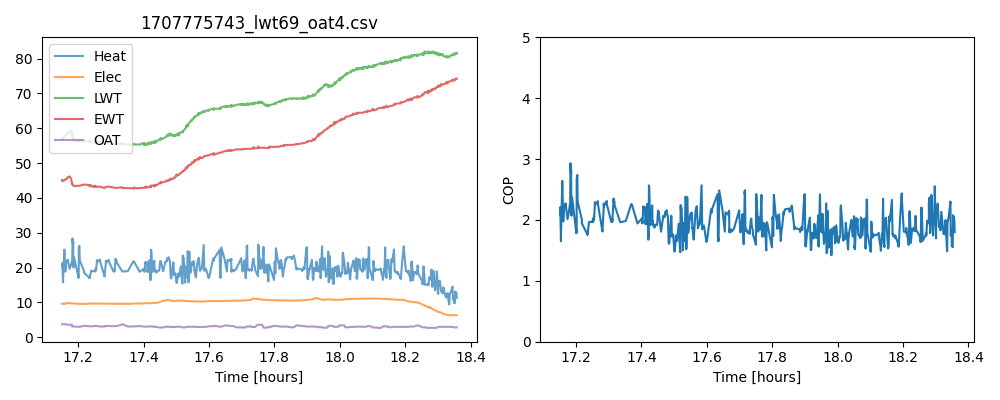

Source data for this figure (header and first rows):
, time_dt, time, oat, oat_herbie, ewt, lwt, delta_t, flowrate, odu, idu, Q_HP, W_HP, COP
9645, 2024-02-12 22:09:03.599999905, 0.0, 3.721, 1.42, 45.12, 56.66, 11.54, 6.61, 6.962, 2.684, 20.16, 9.646, 2.09
9646, 2024-02-12 22:09:07.200000048, 3.6, 3.721, 1.42, 44.77, 56.93, 12.17, 6.61, 6.953, 2.667, 21.25, 9.62, 2.209
9647, 2024-02-12 22:09:07.200000048, 3.6, 3.721, 1.42, 44.77, 56.61, 11.85, 6.61, 6.953, 2.667, 20.68, 9.62, 2.15
9648, 2024-02-12 22:09:14.400000095, 10.8, 3.721, 1.42, 45.04, 56.88, 11.85, 5.04, 6.934, 2.626, 15.77, 9.559, 1.65
9649, 2024-02-12 22:09:14.400000095, 10.8, 3.721, 1.42, 45.04, 57.24, 12.2, 5.04, 6.931, 2.62, 16.25, 9.55, 1.701
9650, 2024-02-12 22:09:14.400000095, 10.8, 3.721, 1.42, 45.04, 56.94, 11.9, 5.04, 6.931, 2.62, 15.85, 9.55, 1.659
9651, 2024-02-12 22:09:14.400000095, 10.8, 3.721, 1.42, 45.04, 57.22, 12.18, 5.04, 6.925, 2.608, 16.21, 9.533, 1.701
9652, 2024-02-12 22:09:28.799999952, 25.2, 3.721, 1.42, 45.02, 57.49, 12.47, 7.637, 6.929, 2.595, 25.16, 9.524, 2.642
9653, 2024-02-12 22:09:39.599999905, 36.0, 3.721, 1.42, 45.38, 57.84, 12.46, 5.726, 6.96, 2.584, 18.85, 9.544, 1.975
9654, 2024-02-12 22:09:50.400000095, 46.8, 3.589, 1.42, 45.37, 58.11, 12.74, 6.484, 7.26, 2.57, 21.82, 9.83, 2.22
9655, 2024-02-12 22:10:01.200000048, 57.6, 3.589, 1.42, 45.65, 58.38, 12.74, 6.484, 7.249, 2.563, 21.82, 9.812, 2.223
9656, 2024-02-12 22:10:04.799999952, 61.2, 3.589, 1.42, 45.94, 58.7, 12.76, 6.609, 7.242, 2.558, 22.28, 9.8, 2.274
9657, 2024-02-12 22:10:08.400000095, 64.8, 3.589, 1.42, 45.94, 58.42, 12.48, 6.609, 7.239, 2.556, 21.79, 9.795, 2.225
9658, 2024-02-12 22:10:08.400000095, 64.8, 3.589, 1.42, 45.93, 58.75, 12.82, 6.475, 7.234, 2.553, 21.93, 9.787, 2.24
9659, 2024-02-12 22:10:26.400000095, 82.8, 3.589, 1.42, 46.17, 59.01, 12.84, 5.785, 7.203, 2.534, 19.62, 9.738, 2.015
9660, 2024-02-12 22:10:40.799999952, 97.2, 3.589, 1.42, 45.65, 59.26, 13.62, 5.727, 7.172, 2.52, 20.6, 9.692, 2.125
9661, 2024-02-12 22:10:48.000000000, 104.4, 3.589, 1.42, 44.91, 59, 14.09, 5.727, 7.169, 2.516, 21.32, 9.685, 2.201
9662, 2024-02-12 22:10:51.599999905, 108.0, 3.589, 1.42, 44.38, 58.73, 14.35, 5.726, 7.168, 2.514, 21.7, 9.682, 2.241
9663, 2024-02-12 22:10:51.599999905, 108.0, 3.065, 1.42, 44.07, 58.41, 14.34, 5.726, 7.167, 2.511, 21.69, 9.678, 2.242
9664, 2024-02-12 22:10:55.200000048, 111.6, 3.065, 1.42, 44.07, 58.14, 14.07, 5.726, 7.166, 2.51, 21.28, 9.675, 2.2
9665, 2024-02-12 22:10:55.200000048, 111.6, 3.065, 1.42, 44.07, 57.86, 13.79, 5.726, 7.165, 2.508, 20.86, 9.673, 2.157
9666, 2024-02-12 22:10:58.799999952, 115.2, 3.065, 1.42, 43.81, 57.6, 13.79, 7.634, 7.163, 2.505, 27.8, 9.668, 2.876
9667, 2024-02-12 22:10:58.799999952, 115.2, 3.065, 1.42, 43.81, 57.87, 14.06, 7.634, 7.163, 2.505, 28.35, 9.668, 2.932
9668, 2024-02-12 22:10:58.799999952, 115.2, 3.065, 1.42, 43.81, 57.58, 13.76, 7.634, 7.163, 2.505, 27.75, 9.668, 2.871
9669, 2024-02-12 22:11:02.400000095, 118.8, 3.065, 1.42, 43.81, 57.3, 13.49, 7.634, 7.162, 2.504, 27.2, 9.666, 2.815
9670, 2024-02-12 22:11:02.400000095, 118.8, 3.065, 1.42, 43.81, 57.58, 13.76, 7.634, 7.162, 2.504, 27.75, 9.666, 2.871
9671, 2024-02-12 22:11:02.400000095, 118.8, 3.065, 1.42, 43.81, 57.27, 13.46, 7.634, 7.162, 2.504, 27.14, 9.666, 2.808
9672, 2024-02-12 22:11:06.000000000, 122.4, 3.065, 1.42, 43.75, 57, 13.25, 7.634, 7.16, 2.501, 26.71, 9.662, 2.765
9673, 2024-02-12 22:11:06.000000000, 122.4, 3.065, 1.42, 43.75, 57.31, 13.56, 7.634, 7.16, 2.501, 27.34, 9.662, 2.83
9674, 2024-02-12 22:11:06.000000000, 122.4, 3.065, 1.42, 43.75, 57.06, 13.3, 7.634, 7.16, 2.5, 26.82, 9.66, 2.777
9675, 2024-02-12 22:11:09.599999905, 126.0, 3.065, 1.42, 43.45, 56.8, 13.35, 5.668, 7.158, 2.498, 19.98, 9.656, 2.07
9676, 2024-02-12 22:11:16.799999952, 133.2, 3.065, 1.42, 43.4, 56.49, 13.09, 6.613, 7.153, 2.489, 22.87, 9.642, 2.372
9677, 2024-02-12 22:12:03.599999905, 180.0, 2.943, 1.42, 43.51, 56.24, 12.73, 5.083, 7.13, 2.451, 17.09, 9.581, 1.784
9678, 2024-02-12 22:12:03.599999905, 180.0, 2.943, 1.42, 43.51, 56.59, 13.08, 5.083, 7.129, 2.45, 17.56, 9.579, 1.833
9679, 2024-02-12 22:12:03.599999905, 180.0, 2.943, 1.42, 43.51, 56.27, 12.76, 5.083, 7.129, 2.45, 17.14, 9.579, 1.789
9680, 2024-02-12 22:12:03.599999905, 180.0, 2.943, 1.42, 43.51, 56.55, 13.04, 5.083, 7.129, 2.45, 17.51, 9.579, 1.828
9681, 2024-02-12 22:12:03.599999905, 180.0, 2.943, 1.42, 43.51, 56.25, 12.74, 5.083, 7.129, 2.449, 17.11, 9.578, 1.787
9682, 2024-02-12 22:12:07.200000048, 183.6, 2.943, 1.42, 43.51, 56.51, 13, 5.083, 7.128, 2.448, 17.45, 9.576, 1.822
9683, 2024-02-12 22:12:07.200000048, 183.6, 2.943, 1.42, 43.51, 56.24, 12.73, 7.633, 7.127, 2.447, 25.67, 9.574, 2.681
9684, 2024-02-12 22:12:14.400000095, 190.8, 2.943, 1.42, 43.51, 56.51, 13, 7.633, 7.125, 2.443, 26.22, 9.567, 2.74
9685, 2024-02-12 22:12:18.000000000, 194.4, 2.943, 1.42, 43.51, 56.25, 12.74, 6.543, 7.123, 2.44, 22.03, 9.563, 2.303
9686, 2024-02-12 22:13:04.799999952, 241.2, 3.258, 1.42, 43.82, 56.55, 12.73, 5.67, 7.101, 2.416, 19.07, 9.517, 2.003
9687, 2024-02-12 22:13:04.799999952, 241.2, 3.258, 1.42, 43.82, 56.18, 12.36, 5.67, 7.101, 2.416, 18.51, 9.517, 1.945
9688, 2024-02-12 22:14:06.000000000, 302.4, 3.114, 1.42, 43.7, 56.45, 12.75, 5.039, 7.26, 2.387, 16.97, 9.647, 1.759
9689, 2024-02-12 22:14:06.000000000, 302.4, 3.114, 1.42, 43.28, 56.06, 12.78, 5.039, 7.26, 2.387, 17.01, 9.647, 1.763
9690, 2024-02-12 22:14:06.000000000, 302.4, 3.114, 1.42, 43.28, 56.37, 13.08, 5.039, 7.26, 2.387, 17.41, 9.647, 1.805
9691, 2024-02-12 22:14:06.000000000, 302.4, 3.114, 1.42, 43.28, 56.05, 12.77, 5.039, 7.263, 2.386, 16.99, 9.65, 1.761
9692, 2024-02-12 22:14:24.000000000, 320.4, 3.114, 1.42, 43.64, 56.32, 12.68, 5.673, 7.305, 2.378, 19, 9.683, 1.963
9693, 2024-02-12 22:14:24.000000000, 320.4, 3.114, 1.42, 43.35, 56.06, 12.71, 5.673, 7.304, 2.378, 19.05, 9.681, 1.968
9694, 2024-02-12 22:14:56.400000095, 352.8, 3.193, 1.42, 43.17, 55.81, 12.64, 5.668, 7.268, 2.361, 18.93, 9.629, 1.966
9695, 2024-02-12 22:14:56.400000095, 352.8, 3.193, 1.42, 43.44, 56.06, 12.62, 5.668, 7.268, 2.361, 18.9, 9.629, 1.963
9696, 2024-02-12 22:15:07.200000048, 363.6, 3.193, 1.42, 43.44, 56.36, 12.91, 5.667, 7.26, 2.357, 19.33, 9.617, 2.01
9697, 2024-02-12 22:15:07.200000048, 363.6, 3.193, 1.42, 43.44, 56.08, 12.63, 5.667, 7.26, 2.357, 18.91, 9.617, 1.966
9698, 2024-02-12 22:15:07.200000048, 363.6, 3.193, 1.42, 43.11, 55.82, 12.7, 5.667, 7.258, 2.356, 19.02, 9.614, 1.978
9699, 2024-02-12 22:15:10.799999952, 367.2, 3.193, 1.42, 43.47, 56.13, 12.66, 5.667, 7.256, 2.355, 18.96, 9.611, 1.973
9700, 2024-02-12 22:15:10.799999952, 367.2, 3.193, 1.42, 43.22, 55.85, 12.63, 5.787, 7.26, 2.354, 19.31, 9.615, 2.009
9701, 2024-02-12 22:15:18.000000000, 374.4, 3.193, 1.42, 43.22, 56.2, 12.98, 5.787, 7.29, 2.353, 19.85, 9.643, 2.059
9702, 2024-02-12 22:15:18.000000000, 374.4, 3.193, 1.42, 43.22, 55.82, 12.61, 5.787, 7.29, 2.353, 19.28, 9.643, 1.999
9703, 2024-02-12 22:15:28.799999952, 385.2, 3.193, 1.42, 43.22, 56.14, 12.93, 6.482, 7.297, 2.351, 22.13, 9.648, 2.294
9704, 2024-02-12 22:15:28.799999952, 385.2, 3.193, 1.42, 43.22, 55.86, 12.64, 6.482, 7.296, 2.351, 21.65, 9.647, 2.244
... 551 more rows
